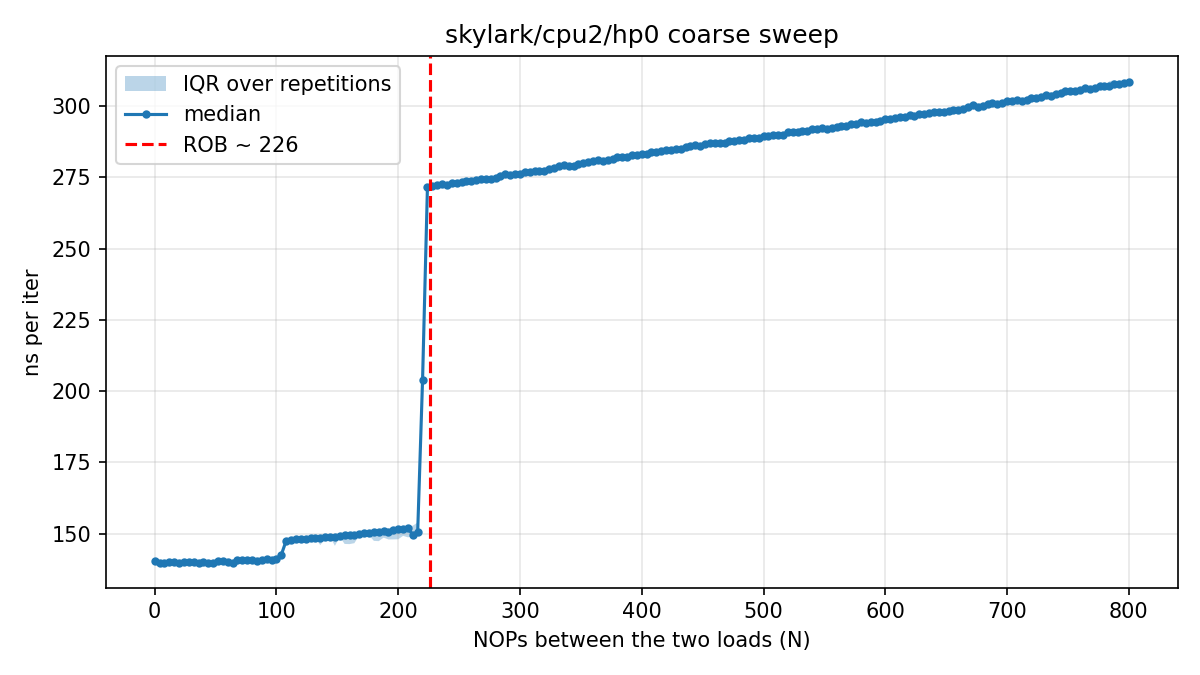

The file beside this chart, header and first rows:
# core=2 buf_MiB=512 iters=20000 reps=15…
nops, rep, tsc_per_iter, ns_per_iter
0, 0, 335.1, 139.9
4, 0, 335.6, 140.1
8, 0, 335.6, 140.1
12, 0, 335.4, 140
16, 0, 334.6, 139.7
20, 0, 335.6, 140.1
24, 0, 335.6, 140.1
28, 0, 335.5, 140.1
32, 0, 335.9, 140.2
36, 0, 336.4, 140.4
40, 0, 336.6, 140.5
44, 0, 337.6, 140.9
48, 0, 334.2, 139.5
52, 0, 337.9, 141
56, 0, 336, 140.3
60, 0, 339.2, 141.6
64, 0, 336.1, 140.3
68, 0, 336.4, 140.4
72, 0, 337.4, 140.9
76, 0, 337.5, 140.9
80, 0, 335.9, 140.2
84, 0, 336.8, 140.6
88, 0, 336.7, 140.6
92, 0, 338.5, 141.3
96, 0, 337.2, 140.8
100, 0, 337.6, 140.9
104, 0, 340.6, 142.2
108, 0, 353.3, 147.5
112, 0, 344.1, 143.7
116, 0, 354.3, 147.9
120, 0, 353.8, 147.7
124, 0, 354.1, 147.8
128, 0, 355.6, 148.4
132, 0, 355.9, 148.6
136, 0, 357.4, 149.2
140, 0, 355.8, 148.5
144, 0, 357.2, 149.1
148, 0, 357.9, 149.4
152, 0, 357.4, 149.2
156, 0, 358.1, 149.5
160, 0, 358.4, 149.6
164, 0, 358.6, 149.7
168, 0, 361.5, 150.9
172, 0, 352.8, 147.3
176, 0, 360.2, 150.4
180, 0, 360, 150.3
184, 0, 364.8, 152.3
188, 0, 362.4, 151.3
192, 0, 363.4, 151.7
196, 0, 363.6, 151.8
200, 0, 364.9, 152.3
204, 0, 362.9, 151.5
208, 0, 364, 152
212, 0, 358.4, 149.6
216, 0, 368.6, 153.9
220, 0, 492.5, 205.6
224, 0, 648.4, 270.7
228, 0, 650.8, 271.7
232, 0, 654.1, 273.1
... 2,956 more rows
